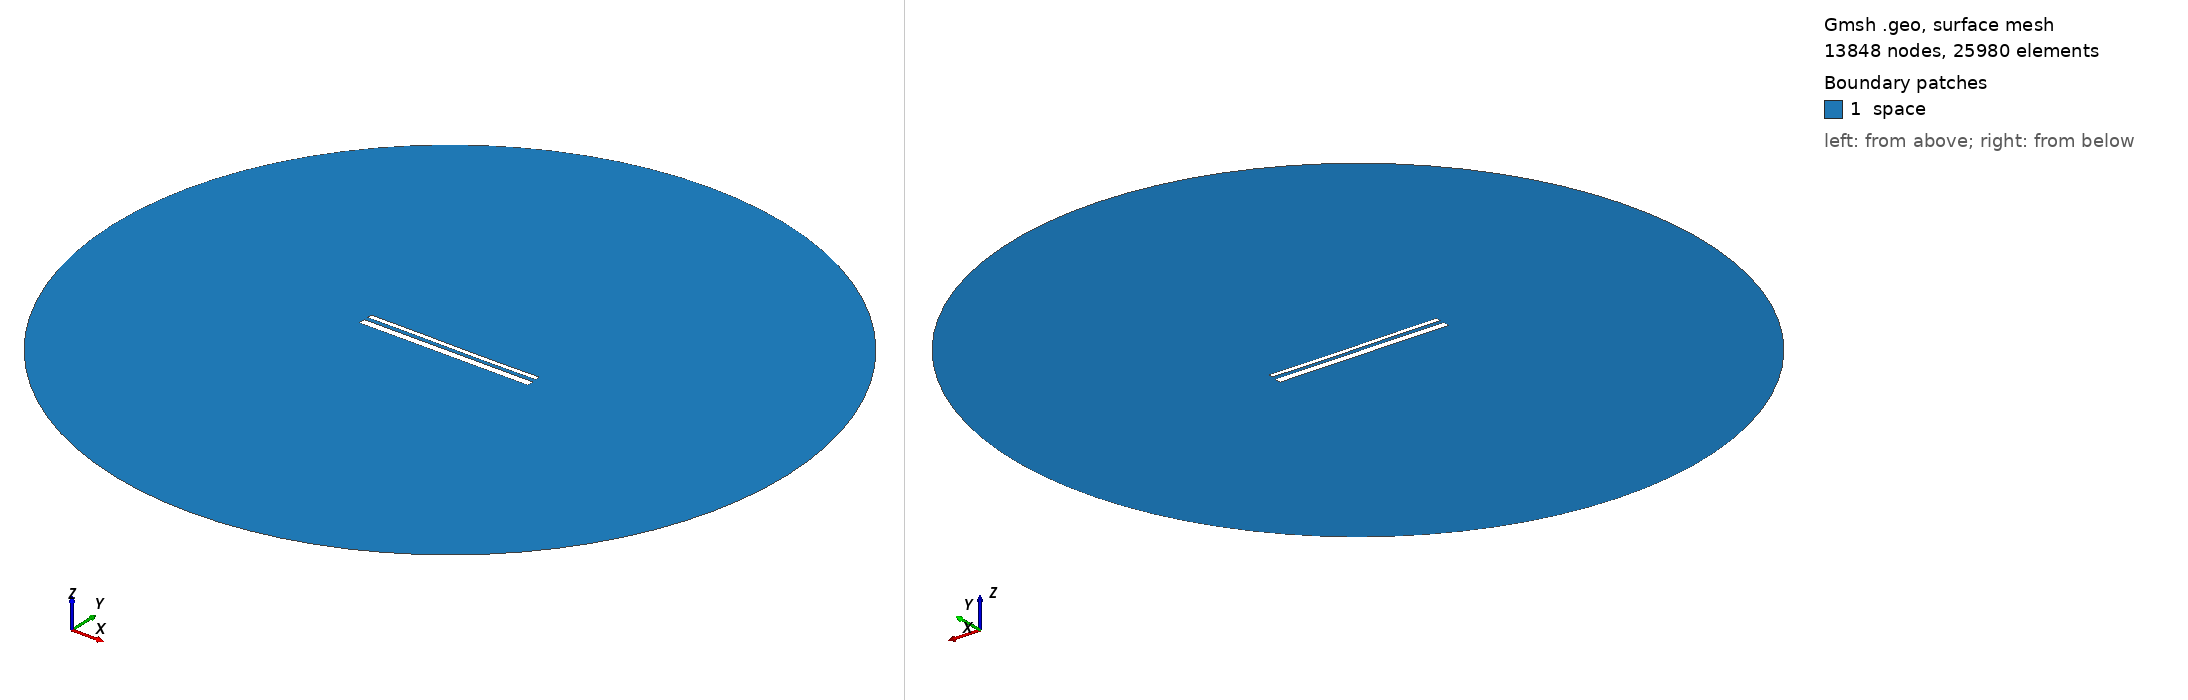

Gmsh geometry script, surface-meshed: 13848 nodes, 25980 surface elements. Boundary patches (legend numbers): 1 space. Left view from above one corner, right view from below the opposite corner. Legend entries are the model's physical surfaces. The drawing asked Gmsh for element sizes between 1% and 20% of the model's largest extent; the script's own settings can give other sizes.

=== 13918.geo (drawn) ===
//---------------------------------------
// Geometry kernel
//---------------------------------------

SetFactory("OpenCASCADE");



//---------------------------------------
// Parameters of the geometry
//---------------------------------------

// Overetch of the upper plate
overetch = 0.5;

// Distance between the plates
distance = 2.0;

// Discretization over the x axis (for the deformation)
nx = 50; 

// Length of the plate
L = 100 - overetch; 

// Number of modes
n = 4; 

// 1st mode coefficient
coeff(1) = -0.075;
beta(1) = 0.596864 * 3.1415926535 / L;

// 2nd mode coefficient
coeff(2) = -0.075;
beta(2) = 1.49418 * 3.1415926535 / L;

// 3rd mode coefficient
coeff(3) = 0.07499999999999998;
beta(3) = 2.50025 * 3.1415926535 / L;

// 4th mode coefficient
coeff(4) = 0.0;
beta(4) = 3.49999 * 3.1415926535 / L;



//---------------------------------------
// Upper plate (deformed rectangle)
//---------------------------------------

// Coordiantes of the upper plate
xmin = -50;
xmax = 50 - overetch;

// Height of the upper plate
yheight = 4 - 2 * overetch;

// Indexes of the points
UpperID[] = {};
LowerID[] = {};
LeftID[] = {};
RightID[] = {};

// Point index
p = 1;

// Horizontal edges
For i In {1:nx}
    x = xmin + (i-1)*(xmax - xmin)/(nx-1);

    y_bottom = distance / 2 + overetch;
    For j In {1:n}
        C = (Cosh(beta(j)*L) + Cos(beta(j)*L)) / (Sinh(beta(j)*L) + Sin(beta(j)*L));
        y_bottom  = y_bottom + coeff(j) * (Cosh(beta(j)*(x+50)) - Cos(beta(j)*(x+50)) - C * (Sinh(beta(j)*(x+50)) - Sin(beta(j)*(x+50))));
    EndFor

    y_top = y_bottom + yheight;

    Point(p) = {x, y_top, 0, 1.0};
    UpperID[i] = p;
    p = p + 1;

    Point(p) = {x, y_bottom, 0, 1.0};
    LowerID[i] = p;
    p = p + 1;
EndFor

// Create point lists
UpperPts[] = {}; LowerPts[] = {};
For i In {1:nx}
  UpperPts[] += {UpperID[i]};
  LowerPts[] += {LowerID[i]};
EndFor

// Build splines
Spline(1) = {UpperPts[]};
Spline(2) = {LowerPts[]};
Line(3) = {LowerPts[nx-1], UpperPts[nx-1]};
Line(4) = {LowerPts[0], UpperPts[0]};

// Build the plane surface
Curve Loop(1) = {2, 3, -1, -4};
Plane Surface(1) = {1};



//---------------------------------------
// Lower plate (rectangle)
//---------------------------------------

// Vertices
Point(1001) = {-50, -1, 0, 1.0};
Point(1002) = { 50, -1, 0, 1.0};
Point(1003) = { 50,  -5, 0, 1.0};
Point(1004) = {-50,  -5, 0, 1.0};

// Edges
Line(5) = {1001, 1002};
Line(6) = {1002, 1003};
Line(7) = {1003, 1004};
Line(8) = {1004, 1001};

// Plane surface
Line Loop(2) = {5, 6, 7, 8};
Plane Surface(2) = {2}; 



//---------------------------------------
// Outer (fictious) boundary
//---------------------------------------

// Points
Point(1005) = {0, 0, 0};       // Center
Point(1006) = {200, 0, 0};     // Start point
Point(1007) = {0, 200, 0};     // 90 degrees
Point(1008) = {-200, 0, 0};    // 180 degrees
Point(1009) = {0, -200, 0};    // 270 degrees

// Circle arcs (each needs start, center, end)
Circle(9) = {1006, 1005, 1007};
Circle(10) = {1007, 1005, 1008};
Circle(11) = {1008, 1005, 1009};
Circle(12) = {1009, 1005, 1006};

// Plane surface for the entire domain
Curve Loop(3) = {9, 10, 11, 12};
Surface(3) = {3};

// Subtract the plates from the whole domain to obtain the actual domain where we want to solve the equations
BooleanDifference{ Surface{3}; Delete; }{ Surface{1}; Surface{2}; Delete; }




//---------------------------------------
// Transfinite Lines/Curves
//---------------------------------------

// Set the number of points on the boundaries
r = 7;

// Plates
Transfinite Curve {1, 2} = 50*r Using Progression 1;
Transfinite Curve {3, 4} = 2*r Using Progression 1;
Transfinite Line {5, 7} = 50*r Using Progression 1;
Transfinite Line {6, 8} = 2*r Using Progression 1;

// Outer boundary
Transfinite Line {9, 10, 11, 12} = 20 Using Progression 1;



//---------------------------------------
// Physical groups
//---------------------------------------                

// Physical curves (boundaries)
Physical Line("force_segment", 10) = {2};
Physical Line("upper_plate", 11) = {1, 3, 4};
Physical Line("lower_plate", 12) = {5, 6, 7, 8};
Physical Line("boundary", 20) = {9, 10, 11, 12};

// Physical Surfaces
Physical Surface("space", 30) = {3};



//---------------------------------------
// 6. Generate the Mesh
//---------------------------------------

// 2D mesh generation
Mesh 2;
